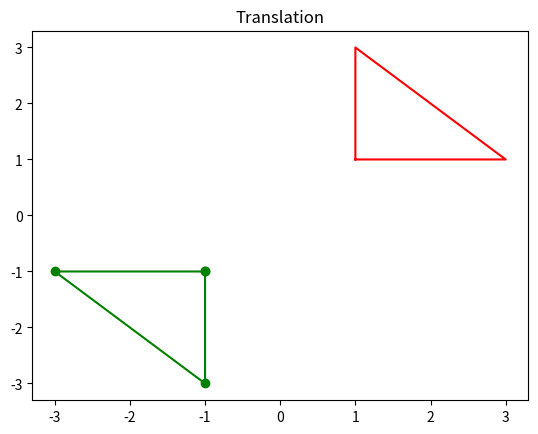

Write the Python code that produced this figure.
#bai 10

import numpy as np 
import matplotlib.pyplot as plt 

pts = np.array([
    [1, 3, 1, 1],
    [1, 1, 3, 1]
])

#np.eye: tao ma tran don vi cap n
I = np.eye(2)

I_pts = np.matmul(-I, pts)

#before
plt.plot(pts[0], pts[1], 'r-')

#after 
plt.plot(I_pts[0], I_pts[1], 'go-')
plt.title("Translation")
plt.show()